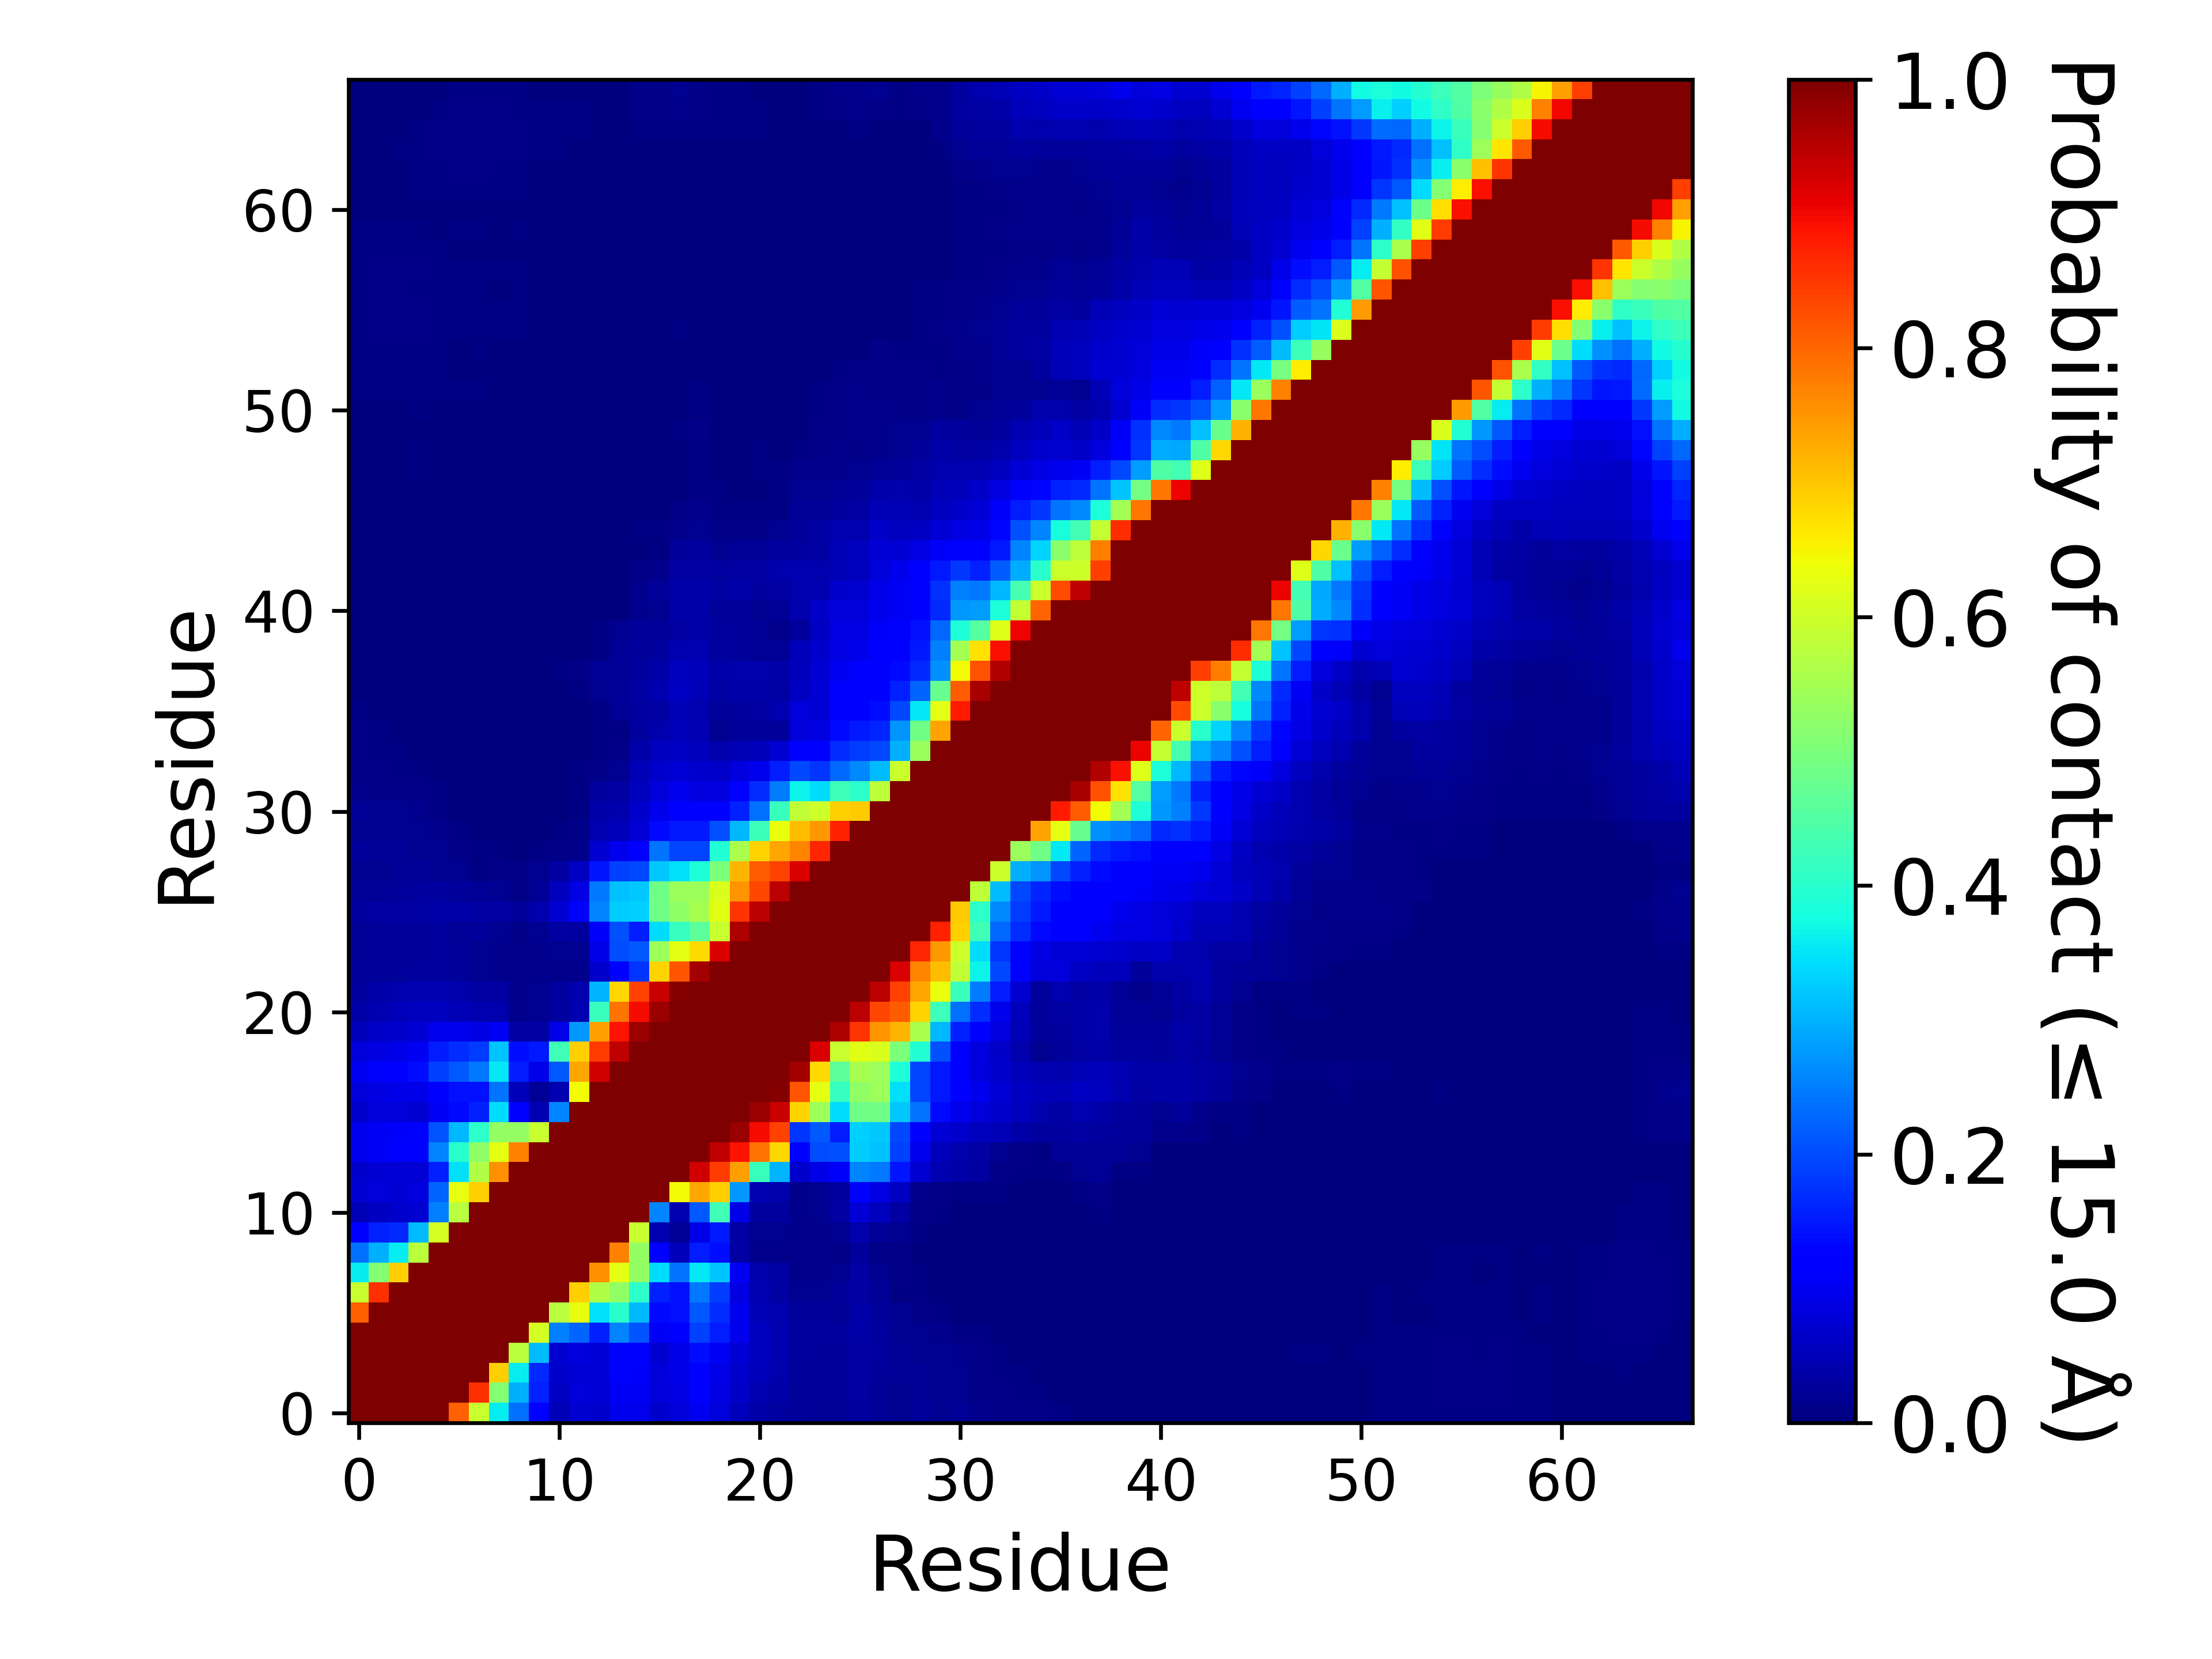

Values plotted in this chart, from the file beside it:
, 1, 2, 3, 4, 5, 6, 7, 8, 9, 10, 11, 12, 13, 14, 15, 16, 17, 18, 19, 20, 21, 22, 23
1, 1.0, 1.0, 1.0, 1.0, 1.0, 0.8072, 0.5929, 0.3558, 0.2349, 0.1253, 0.04879, 0.07096, 0.06945, 0.09685, 0.09609, 0.06879, 0.08047, 0.1015, 0.07949, 0.05224, 0.03699, 0.03118, 0.02403
2, 1.0, 1.0, 1.0, 1.0, 1.0, 1.0, 0.8565, 0.5114, 0.3005, 0.1584, 0.05901, 0.07925, 0.07483, 0.1041, 0.1038, 0.07951, 0.08823, 0.1126, 0.08743, 0.06458, 0.04329, 0.03601, 0.02513
3, 1.0, 1.0, 1.0, 1.0, 1.0, 1.0, 1.0, 0.6911, 0.3559, 0.1668, 0.06898, 0.07735, 0.07643, 0.1094, 0.1092, 0.07955, 0.0924, 0.1214, 0.09353, 0.07031, 0.05201, 0.04262, 0.02488
4, 1.0, 1.0, 1.0, 1.0, 1.0, 1.0, 1.0, 1.0, 0.5751, 0.3109, 0.07333, 0.08404, 0.07771, 0.1288, 0.1178, 0.07305, 0.09131, 0.1398, 0.1051, 0.07761, 0.05809, 0.04507, 0.02889
5, 1.0, 1.0, 1.0, 1.0, 1.0, 1.0, 1.0, 1.0, 1.0, 0.6088, 0.2537, 0.2234, 0.1571, 0.2551, 0.2077, 0.1047, 0.1216, 0.1883, 0.1557, 0.09567, 0.05832, 0.04592, 0.03005
6, 0.8072, 1.0, 1.0, 1.0, 1.0, 1.0, 1.0, 1.0, 1.0, 1.0, 0.5729, 0.6311, 0.3448, 0.4022, 0.3068, 0.1364, 0.1433, 0.2116, 0.1695, 0.09683, 0.04855, 0.04283, 0.02545
7, 0.5929, 0.8565, 1.0, 1.0, 1.0, 1.0, 1.0, 1.0, 1.0, 1.0, 1.0, 0.69, 0.5637, 0.5241, 0.4036, 0.158, 0.1419, 0.2435, 0.1873, 0.08609, 0.04553, 0.03383, 0.01629
8, 0.3558, 0.5114, 0.6911, 1.0, 1.0, 1.0, 1.0, 1.0, 1.0, 1.0, 1.0, 1.0, 0.7557, 0.625, 0.531, 0.3428, 0.24, 0.352, 0.3198, 0.1034, 0.042, 0.03231, 0.01518
9, 0.2349, 0.3005, 0.3559, 0.5751, 1.0, 1.0, 1.0, 1.0, 1.0, 1.0, 1.0, 1.0, 1.0, 0.7712, 0.531, 0.1254, 0.05308, 0.1559, 0.1398, 0.03291, 0.01549, 0.01464, 0.0119
10, 0.1253, 0.1584, 0.1668, 0.3109, 0.6088, 1.0, 1.0, 1.0, 1.0, 1.0, 1.0, 1.0, 1.0, 1.0, 0.5903, 0.04526, 0.02055, 0.09215, 0.1491, 0.03383, 0.01763, 0.01826, 0.0127
11, 0.04879, 0.05901, 0.06898, 0.07333, 0.2537, 0.5729, 1.0, 1.0, 1.0, 1.0, 1.0, 1.0, 1.0, 1.0, 1.0, 0.2572, 0.044, 0.2148, 0.428, 0.09087, 0.02859, 0.02992, 0.01289
12, 0.07096, 0.07925, 0.07735, 0.08404, 0.2234, 0.6311, 0.69, 1.0, 1.0, 1.0, 1.0, 1.0, 1.0, 1.0, 1.0, 1.0, 0.6413, 0.7337, 0.6886, 0.2767, 0.04364, 0.04221, 0.01393
13, 0.06945, 0.07483, 0.07643, 0.07771, 0.1571, 0.3448, 0.5637, 0.7557, 1.0, 1.0, 1.0, 1.0, 1.0, 1.0, 1.0, 1.0, 1.0, 0.929, 0.8472, 0.7388, 0.4184, 0.3016, 0.0696
14, 0.09685, 0.1041, 0.1094, 0.1288, 0.2551, 0.4022, 0.5241, 0.625, 0.7712, 1.0, 1.0, 1.0, 1.0, 1.0, 1.0, 1.0, 1.0, 1.0, 0.9443, 0.8878, 0.7886, 0.6804, 0.1263
15, 0.09609, 0.1038, 0.1092, 0.1178, 0.2077, 0.3068, 0.4036, 0.531, 0.531, 0.5903, 1.0, 1.0, 1.0, 1.0, 1.0, 1.0, 1.0, 1.0, 1.0, 0.9759, 0.8974, 0.8364, 0.1764
16, 0.06879, 0.07951, 0.07955, 0.07305, 0.1047, 0.1364, 0.158, 0.3428, 0.1254, 0.04526, 0.2572, 1.0, 1.0, 1.0, 1.0, 1.0, 1.0, 1.0, 1.0, 1.0, 0.9744, 0.9365, 0.6841
17, 0.08047, 0.08823, 0.0924, 0.09131, 0.1216, 0.1433, 0.1419, 0.24, 0.05308, 0.02055, 0.044, 0.6413, 1.0, 1.0, 1.0, 1.0, 1.0, 1.0, 1.0, 1.0, 1.0, 0.9952, 0.8181
18, 0.1015, 0.1126, 0.1214, 0.1398, 0.1883, 0.2116, 0.2435, 0.352, 0.1559, 0.09215, 0.2148, 0.7337, 0.929, 1.0, 1.0, 1.0, 1.0, 1.0, 1.0, 1.0, 1.0, 1.0, 0.9654
19, 0.07949, 0.08743, 0.09353, 0.1051, 0.1557, 0.1695, 0.1873, 0.3198, 0.1398, 0.1491, 0.428, 0.6886, 0.8472, 0.9443, 1.0, 1.0, 1.0, 1.0, 1.0, 1.0, 1.0, 1.0, 1.0
20, 0.05224, 0.06458, 0.07031, 0.07761, 0.09567, 0.09683, 0.08609, 0.1034, 0.03291, 0.03383, 0.09087, 0.2767, 0.7388, 0.8878, 0.9759, 1.0, 1.0, 1.0, 1.0, 1.0, 1.0, 1.0, 1.0
21, 0.03699, 0.04329, 0.05201, 0.05809, 0.05832, 0.04855, 0.04553, 0.042, 0.01549, 0.01763, 0.02859, 0.04364, 0.4184, 0.7886, 0.8974, 0.9744, 1.0, 1.0, 1.0, 1.0, 1.0, 1.0, 1.0
22, 0.03118, 0.03601, 0.04262, 0.04507, 0.04592, 0.04283, 0.03383, 0.03231, 0.01464, 0.01826, 0.02992, 0.04221, 0.3016, 0.6804, 0.8364, 0.9365, 0.9952, 1.0, 1.0, 1.0, 1.0, 1.0, 1.0
23, 0.02403, 0.02513, 0.02488, 0.02889, 0.03005, 0.02545, 0.01629, 0.01518, 0.0119, 0.0127, 0.01289, 0.01393, 0.0696, 0.1263, 0.1764, 0.6841, 0.8181, 0.9654, 1.0, 1.0, 1.0, 1.0, 1.0
24, 0.02253, 0.02363, 0.02595, 0.02549, 0.03123, 0.02497, 0.01945, 0.01437, 0.01174, 0.01367, 0.01846, 0.01687, 0.09225, 0.2026, 0.211, 0.5426, 0.6264, 0.6795, 0.9182, 1.0, 1.0, 1.0, 1.0
25, 0.02333, 0.02475, 0.02581, 0.02581, 0.02767, 0.02258, 0.025, 0.01663, 0.0097, 0.01695, 0.03308, 0.02755, 0.1079, 0.2056, 0.1535, 0.3415, 0.4171, 0.4625, 0.5922, 0.9596, 1.0, 1.0, 1.0
26, 0.03107, 0.03131, 0.03296, 0.03341, 0.03751, 0.03607, 0.03223, 0.0342, 0.024, 0.04162, 0.07748, 0.1145, 0.2567, 0.3264, 0.332, 0.4862, 0.5273, 0.5511, 0.6215, 0.8551, 0.9481, 1.0, 1.0
27, 0.01953, 0.0201, 0.02728, 0.02788, 0.02964, 0.02565, 0.02153, 0.01892, 0.01169, 0.02322, 0.05565, 0.08958, 0.2445, 0.316, 0.3238, 0.4856, 0.5421, 0.541, 0.6168, 0.7518, 0.8336, 0.9471, 1.0
28, 0.01893, 0.0158, 0.01984, 0.0205, 0.01835, 0.01677, 0.007233, 0.00802, 0.008753, 0.01563, 0.0345, 0.06029, 0.148, 0.1913, 0.1974, 0.3231, 0.3461, 0.3877, 0.5036, 0.7166, 0.8089, 0.839, 0.9206
29, 0.0239, 0.01963, 0.01953, 0.01796, 0.01695, 0.008607, 0.004333, 0.004913, 0.001873, 0.004333, 0.01116, 0.01473, 0.07415, 0.09495, 0.1117, 0.2389, 0.1946, 0.1926, 0.3927, 0.5564, 0.6862, 0.7331, 0.7681
30, 0.01923, 0.01609, 0.01752, 0.01753, 0.01263, 0.00436, 0.0011, 0.001207, 0.00054, 0.002427, 0.00546, 0.00986, 0.04442, 0.05305, 0.07738, 0.1334, 0.1495, 0.1491, 0.2048, 0.3081, 0.4246, 0.6362, 0.7105
31, 0.02046, 0.01622, 0.01619, 0.01509, 0.007287, 0.00218, 0.00166, 0.001, 0.00028, 0.00112, 0.002453, 0.00666, 0.03702, 0.04108, 0.06783, 0.09739, 0.1285, 0.1184, 0.1239, 0.1593, 0.2367, 0.4204, 0.5851
32, 0.01515, 0.01153, 0.01121, 0.008127, 0.003933, 0.001807, 0.00206, 0.002173, 6.666622222518517e-05, 0.0001267, 0.001407, 0.005387, 0.02827, 0.03207, 0.05529, 0.07915, 0.0959, 0.08425, 0.08356, 0.1106, 0.1683, 0.2463, 0.3633
33, 0.01171, 0.008327, 0.0064, 0.004527, 0.002207, 0.001627, 0.00094, 0.0006533, 9.333271111525923e-05, 0.00022, 0.001473, 0.00446, 0.01101, 0.01917, 0.05018, 0.06829, 0.07427, 0.06706, 0.06316, 0.08339, 0.09613, 0.1546, 0.1984
34, 0.01111, 0.007033, 0.00484, 0.003013, 0.001473, 0.001393, 0.003227, 0.00216, 0.0004467, 0.0003467, 0.0007667, 0.00266, 0.00598, 0.008687, 0.03807, 0.05522, 0.06061, 0.05269, 0.04021, 0.04879, 0.05352, 0.07289, 0.1123
35, 0.008087, 0.00538, 0.0034, 0.002153, 0.001273, 0.001187, 0.001387, 0.00102, 0.0004267, 0.0004867, 0.00098, 0.00228, 0.00418, 0.00582, 0.02993, 0.04147, 0.05413, 0.04599, 0.01853, 0.02481, 0.02485, 0.02683, 0.08184
36, 0.004233, 0.002893, 0.00192, 0.00112, 0.00074, 0.0006733, 0.0008333, 0.00082, 0.0008533, 0.001087, 0.002247, 0.003687, 0.00778, 0.02184, 0.02953, 0.03428, 0.04999, 0.04139, 0.02649, 0.02817, 0.03325, 0.04361, 0.07957
37, 0.003233, 0.001533, 0.00128, 0.0007733, 0.0002667, 0.00036, 0.0006133, 0.00088, 0.001067, 0.00116, 0.002727, 0.007273, 0.01863, 0.02274, 0.03278, 0.04423, 0.06072, 0.05048, 0.03323, 0.03661, 0.03877, 0.03177, 0.06103
38, 0.001547, 0.0007, 0.00086, 0.0009867, 0.00056, 0.0005733, 0.0006133, 0.001107, 0.001707, 0.001533, 0.004033, 0.01139, 0.02098, 0.02148, 0.02785, 0.03821, 0.0576, 0.05216, 0.03651, 0.0425, 0.0413, 0.03637, 0.05385
39, 0.00142, 0.0008, 0.0006533, 0.0009467, 0.0007933, 0.0006867, 0.00044, 0.00062, 0.0009733, 0.0009, 0.001993, 0.002393, 0.00572, 0.01965, 0.02532, 0.02949, 0.04381, 0.04442, 0.03059, 0.02453, 0.01955, 0.02144, 0.05084
40, 0.00134, 0.00042, 0.00056, 0.0005133, 0.00046, 0.0004067, 0.00022, 0.0004267, 0.00056, 0.0008333, 0.002093, 0.002353, 0.004407, 0.01723, 0.02387, 0.02673, 0.03405, 0.03561, 0.02887, 0.02517, 0.02093, 0.01499, 0.02558
41, 0.0008267, 0.0005067, 0.0004067, 0.0004267, 0.0003467, 0.00032, 0.0007933, 0.00058, 0.0003333, 0.00072, 0.00116, 0.001467, 0.00224, 0.002467, 0.01459, 0.01918, 0.03806, 0.03827, 0.02613, 0.02385, 0.01949, 0.02093, 0.03907
42, 0.00084, 0.0004667, 0.0003333, 0.00068, 0.0004, 0.0002533, 0.0005333, 5.999960000266665e-05, 6.666622222518517e-05, 0.0003333, 0.00108, 0.00168, 0.00186, 0.00258, 0.01455, 0.02571, 0.0374, 0.03796, 0.03359, 0.03555, 0.03057, 0.03154, 0.04069
43, 0.001327, 0.00086, 0.0004667, 0.0006667, 0.00038, 0.00042, 0.0002533, 0.00012, 7.99994666702222e-05, 0.00042, 0.0008333, 0.00164, 0.001733, 0.001827, 0.00856, 0.01372, 0.03227, 0.03471, 0.02891, 0.03403, 0.03255, 0.04241, 0.04336
44, 0.001087, 0.0005933, 0.00034, 0.0002533, 0.00016, 0.00016, 0.0005267, 0.00028, 0.0001533, 0.0003733, 0.00072, 0.001533, 0.002153, 0.00146, 0.003733, 0.006453, 0.02437, 0.02945, 0.01792, 0.02089, 0.0199, 0.02775, 0.02932
45, 0.0008933, 0.00052, 0.00032, 0.0004667, 0.0006533, 0.0004, 0.001153, 0.0006733, 0.0004, 0.0004067, 0.0005933, 0.00202, 0.0024, 0.001927, 0.004093, 0.004733, 0.01399, 0.01704, 0.01031, 0.009893, 0.008173, 0.01635, 0.02611
46, 0.0007267, 0.0002867, 0.0003533, 0.0005667, 0.00096, 0.00032, 0.001573, 0.0007867, 0.0004267, 0.0004133, 0.0006667, 0.001613, 0.001853, 0.00176, 0.003833, 0.002827, 0.008347, 0.01179, 0.007453, 0.004873, 0.004087, 0.007013, 0.02101
47, 0.0004867, 0.0002533, 0.00084, 0.00056, 0.0005133, 0.0002867, 0.00072, 0.00018, 0.0002667, 0.00024, 0.0002267, 0.001327, 0.00106, 0.001093, 0.00242, 0.001087, 0.002593, 0.00688, 0.004093, 0.002973, 0.00312, 0.004793, 0.01695
48, 0.00294, 0.00278, 0.002707, 0.004733, 0.002073, 0.001193, 0.002053, 0.0007533, 0.00036, 0.0001467, 0.0002467, 0.001153, 0.001067, 0.001307, 0.00258, 0.00184, 0.00252, 0.00398, 0.00302, 0.002867, 0.004313, 0.005473, 0.01543
49, 0.00188, 0.001727, 0.002873, 0.005333, 0.003013, 0.00202, 0.003507, 0.0008, 0.0003333, 4.6666355557629614e-05, 7.333284444770368e-05, 0.0008, 0.0005, 0.0004733, 0.001027, 0.001187, 0.002573, 0.005033, 0.002253, 0.003213, 0.004113, 0.002933, 0.005253
50, 0.0004133, 0.0004733, 0.001193, 0.00186, 0.001447, 0.0003667, 0.0009, 0.0002733, 0.0009, 0.0008533, 0.001227, 0.002593, 0.001793, 0.00212, 0.003207, 0.001967, 0.004213, 0.008287, 0.002667, 0.002647, 0.003267, 0.002553, 0.00334
51, 0.002247, 0.002373, 0.003433, 0.004333, 0.00314, 0.00064, 0.001573, 0.00022, 0.001133, 0.0009933, 0.00136, 0.00276, 0.002073, 0.002773, 0.003007, 0.002607, 0.003447, 0.005727, 0.002613, 0.00216, 0.001733, 0.00126, 0.00152
52, 0.004153, 0.004973, 0.006407, 0.007, 0.00608, 0.004513, 0.004893, 0.001933, 0.0011, 0.0006067, 0.0006733, 0.001187, 0.00114, 0.0008067, 0.001687, 0.001547, 0.002687, 0.006, 0.001673, 0.00084, 0.0015, 0.0001067, 0.0002933
53, 0.00464, 0.005487, 0.00646, 0.00646, 0.004933, 0.00274, 0.00288, 0.0007533, 0.0005467, 0.0008733, 0.0013, 0.00208, 0.001933, 0.00088, 0.001067, 0.001487, 0.001693, 0.00284, 0.001253, 0.00028, 0.0001133, 0.0001067, 0.0004467
54, 0.00468, 0.007027, 0.00744, 0.007233, 0.005807, 0.003747, 0.004187, 0.00166, 0.00156, 0.0021, 0.001853, 0.0023, 0.002507, 0.00104, 0.001633, 0.001593, 0.002287, 0.00296, 0.001487, 0.0005933, 0.00024, 0.0001067, 0.0003
55, 0.006693, 0.008087, 0.00824, 0.008107, 0.007487, 0.006747, 0.006367, 0.004973, 0.004327, 0.002433, 0.001793, 0.002213, 0.002353, 0.001567, 0.002407, 0.001767, 0.003993, 0.00382, 0.001953, 0.001547, 0.00258, 0.0007467, 0.0005933
56, 0.00736, 0.00798, 0.00814, 0.00794, 0.007027, 0.005707, 0.005707, 0.00444, 0.003953, 0.00294, 0.002593, 0.003013, 0.002453, 0.001993, 0.002407, 0.001627, 0.003273, 0.003053, 0.0008667, 0.00056, 0.002433, 0.001587, 0.00164
57, 0.00736, 0.007853, 0.007887, 0.00762, 0.006287, 0.004933, 0.00512, 0.00378, 0.003953, 0.003627, 0.003033, 0.003007, 0.001627, 0.001167, 0.001507, 0.001093, 0.001587, 0.001573, 5.333297778014813e-05, 1.3333244445037033e-05, 0.00042, 0.00024, 0.0004333
58, 0.007353, 0.0083, 0.008113, 0.00784, 0.007113, 0.00748, 0.006593, 0.005387, 0.005187, 0.003713, 0.002893, 0.003393, 0.00184, 0.0008133, 0.001193, 0.0009933, 0.0009267, 0.00102, 0.0004867, 0.0003133, 0.0003133, 0.0, 0.0
59, 0.00508, 0.00636, 0.006073, 0.006987, 0.0044, 0.003613, 0.003867, 0.002947, 0.003693, 0.002073, 0.00144, 0.001627, 0.00112, 0.0004333, 0.0004933, 0.0006733, 0.0001133, 0.001127, 0.00068, 0.0005733, 0.00082, 6.666622222518517e-05, 0.0001733
60, 0.005193, 0.005653, 0.00426, 0.0062, 0.003673, 0.00474, 0.004907, 0.003633, 0.004127, 0.00194, 0.001307, 0.001893, 0.001247, 0.00052, 0.0004267, 0.0003533, 0.0003733, 0.001213, 0.0009267, 0.0007333, 0.001227, 0.0001067, 0.0001733
... 7 more rows
